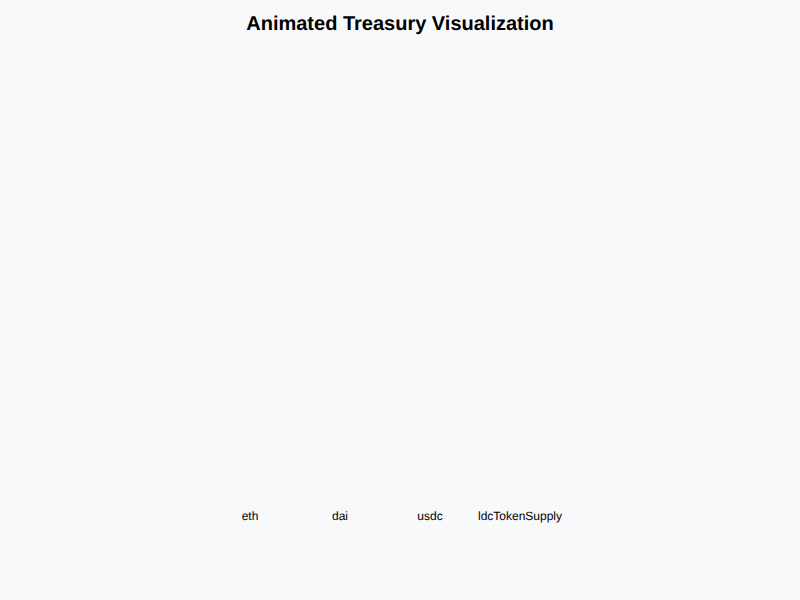
t = 0.00 s
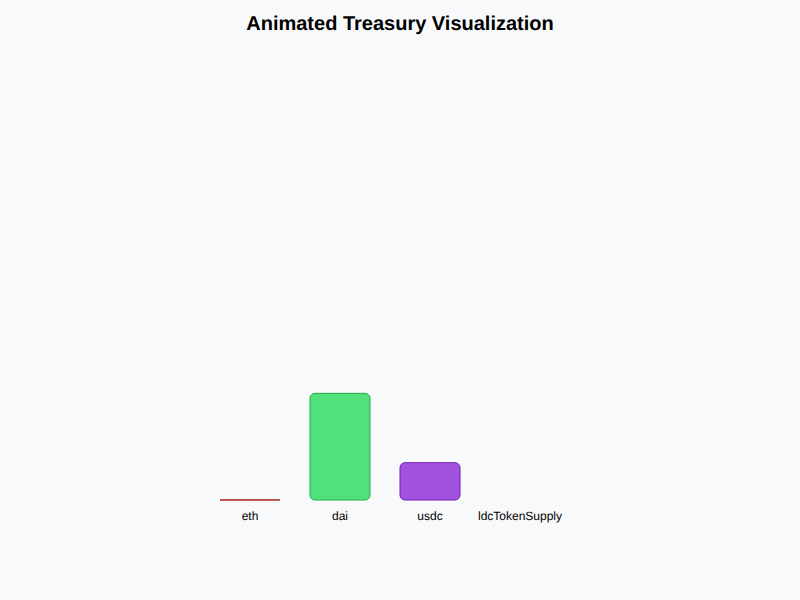
t = 0.60 s
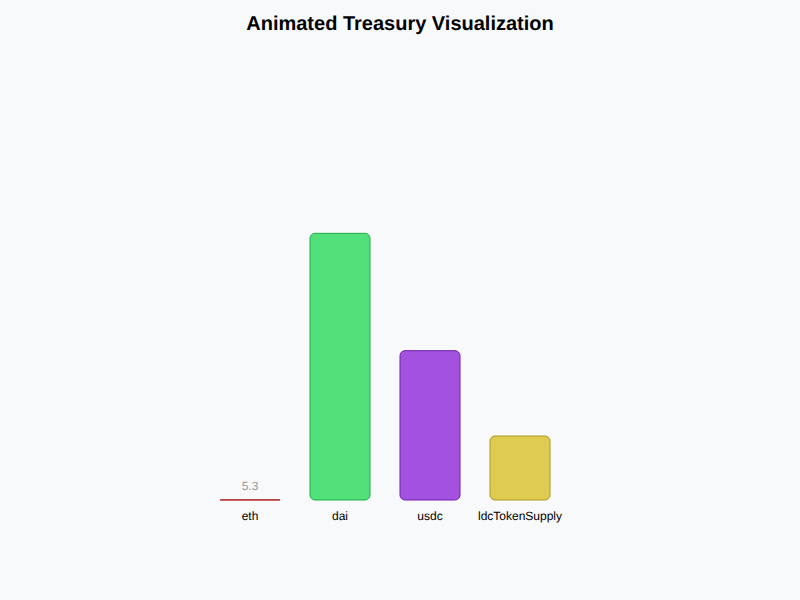
t = 1.20 s
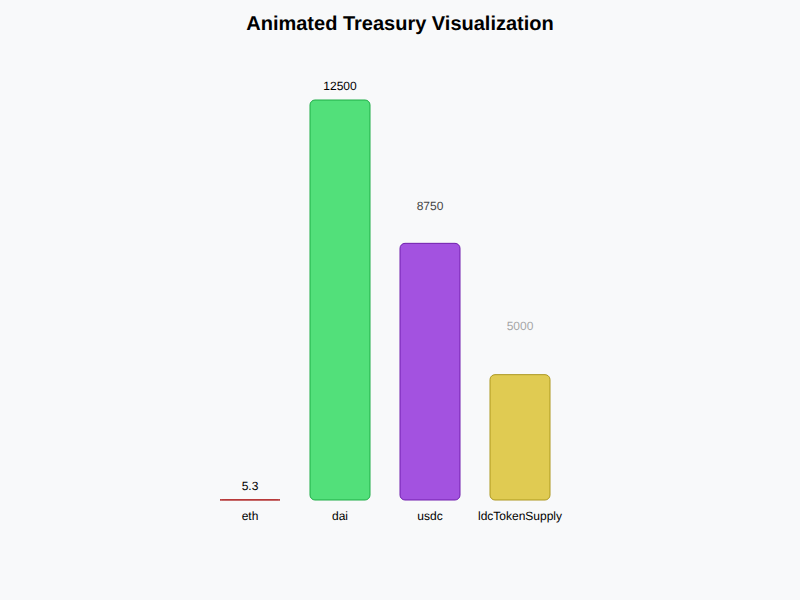
t = 1.78 s
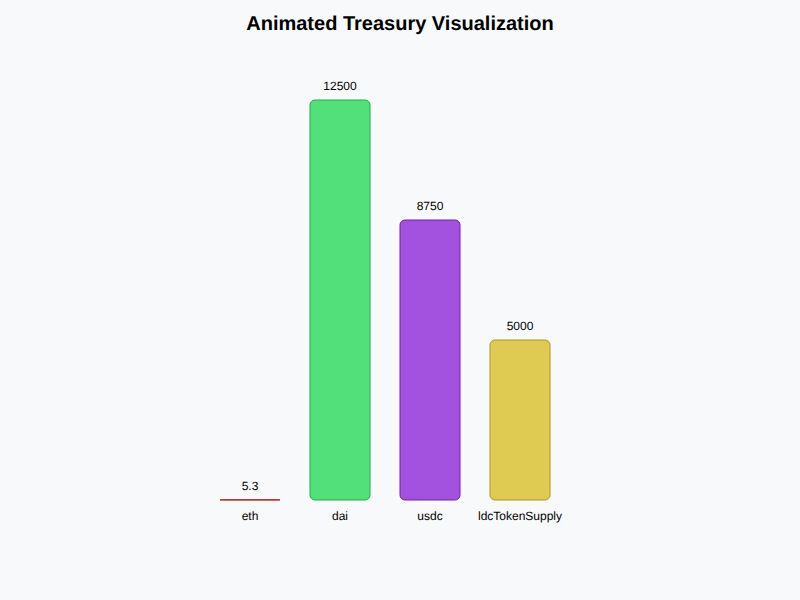
t = 2.25 s
t = 3.00 s: frame unchanged from t = 2.25 s, image omitted

The animated SVG that drew these frames (rendered in a browser with its animation timeline set to each time). Animation: 12 SMIL elements (animate=12), 3 CSS @keyframes rules; one cycle of 3.00 s, repeats indefinitely.

<svg width="800" height="600" xmlns="http://www.w3.org/2000/svg">
      <style>
        @keyframes fadeIn { from { opacity: 0; } to { opacity: 1; } }
        @keyframes grow { from { transform: scale(0); } to { transform: scale(1); } }
        @keyframes pulse { 0% { transform: scale(1); } 50% { transform: scale(1.1); } 100% { transform: scale(1); } }
        .animated-element { animation: fadeIn 1s ease-out, pulse 3s infinite; }
        .grow-element { animation: grow 1.5s ease-out; }
        .label { font-family: Arial; font-size: 12px; }
        .title { font-family: Arial; font-size: 20px; font-weight: bold; }
      </style>
      <rect width="800" height="600" fill="#f8f9fa" />
      <text x="400" y="30" text-anchor="middle" class="title">Animated Treasury Visualization</text>
          <rect x="220" y="500" width="60" height="0" fill="hsl(0, 70%, 60%)" 
            stroke="hsl(0, 70%, 40%)" stroke-width="1" rx="5">
            <animate attributeName="height" from="0" to="0.1696" dur="1.5s" begin="0s" fill="freeze" />
            <animate attributeName="y" from="500" to="499.8304" dur="1.5s" begin="0s" fill="freeze" />
          </rect>
          <text x="250" y="520" text-anchor="middle" class="label">eth</text>
          <text x="250" y="489.8304" text-anchor="middle" class="label" opacity="0">
            <animate attributeName="opacity" from="0" to="1" dur="0.5s" begin="1s" fill="freeze" />
            5.3
          </text>
          <rect x="310" y="500" width="60" height="0" fill="hsl(137, 70%, 60%)" 
            stroke="hsl(137, 70%, 40%)" stroke-width="1" rx="5">
            <animate attributeName="height" from="0" to="400" dur="1.5s" begin="0.2s" fill="freeze" />
            <animate attributeName="y" from="500" to="100" dur="1.5s" begin="0.2s" fill="freeze" />
          </rect>
          <text x="340" y="520" text-anchor="middle" class="label">dai</text>
          <text x="340" y="90" text-anchor="middle" class="label" opacity="0">
            <animate attributeName="opacity" from="0" to="1" dur="0.5s" begin="1.2s" fill="freeze" />
            12500
          </text>
          <rect x="400" y="500" width="60" height="0" fill="hsl(274, 70%, 60%)" 
            stroke="hsl(274, 70%, 40%)" stroke-width="1" rx="5">
            <animate attributeName="height" from="0" to="280" dur="1.5s" begin="0.4s" fill="freeze" />
            <animate attributeName="y" from="500" to="220" dur="1.5s" begin="0.4s" fill="freeze" />
          </rect>
          <text x="430" y="520" text-anchor="middle" class="label">usdc</text>
          <text x="430" y="210" text-anchor="middle" class="label" opacity="0">
            <animate attributeName="opacity" from="0" to="1" dur="0.5s" begin="1.4s" fill="freeze" />
            8750
          </text>
          <rect x="490" y="500" width="60" height="0" fill="hsl(51, 70%, 60%)" 
            stroke="hsl(51, 70%, 40%)" stroke-width="1" rx="5">
            <animate attributeName="height" from="0" to="160" dur="1.5s" begin="0.6000000000000001s" fill="freeze" />
            <animate attributeName="y" from="500" to="340" dur="1.5s" begin="0.6000000000000001s" fill="freeze" />
          </rect>
          <text x="520" y="520" text-anchor="middle" class="label">ldcTokenSupply</text>
          <text x="520" y="330" text-anchor="middle" class="label" opacity="0">
            <animate attributeName="opacity" from="0" to="1" dur="0.5s" begin="1.6s" fill="freeze" />
            5000
          </text></svg>